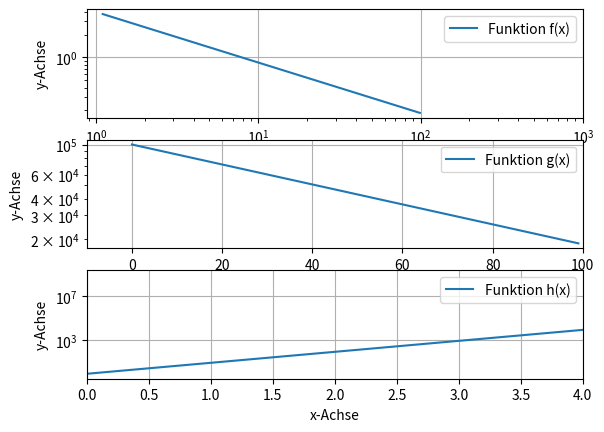

Here is the Python script that generated this plot:
# -*- coding: utf-8 -*-
"""
Created on Wed Sep 29 09:33:24 2021

@author: yvesb
"""

import matplotlib.pyplot as plt
import numpy as np
import math

xf = np.arange(0,100,1.1)
yf = 5/((2*xf**2)**(1/3))


plt.subplot(3, 1, 1)
plt.plot(xf,yf)
plt.semilogy()
plt.semilogx()
plt.xlim(-100, 1000)
plt.ylim(-100, -100)
plt.grid()
plt.ylabel('y-Achse')
plt.legend(['Funktion f(x)'])

xg = np.arange(0,100,1)
yg = 10**5*(2*math.e)**(-xg/100)

plt.subplot(3, 1, 2)
plt.plot(xg,yg)
plt.semilogy()
plt.xlim(-10, 100)
plt.ylim(-100, -100)
plt.grid()
plt.ylabel('y-Achse')
plt.legend(['Funktion g(x)'])

xh = np.arange(0,100,1)
yh = ((10**(2*xh))/(2**(5*xh)))**2


plt.subplot(3, 1, 3)
plt.plot(xh,yh)
plt.semilogy()
plt.xlim(0, 4)
plt.ylim(-100, -100)
plt.grid()
plt.xlabel('x-Achse')
plt.ylabel('y-Achse')
plt.legend(['Funktion h(x)'])

plt.show()